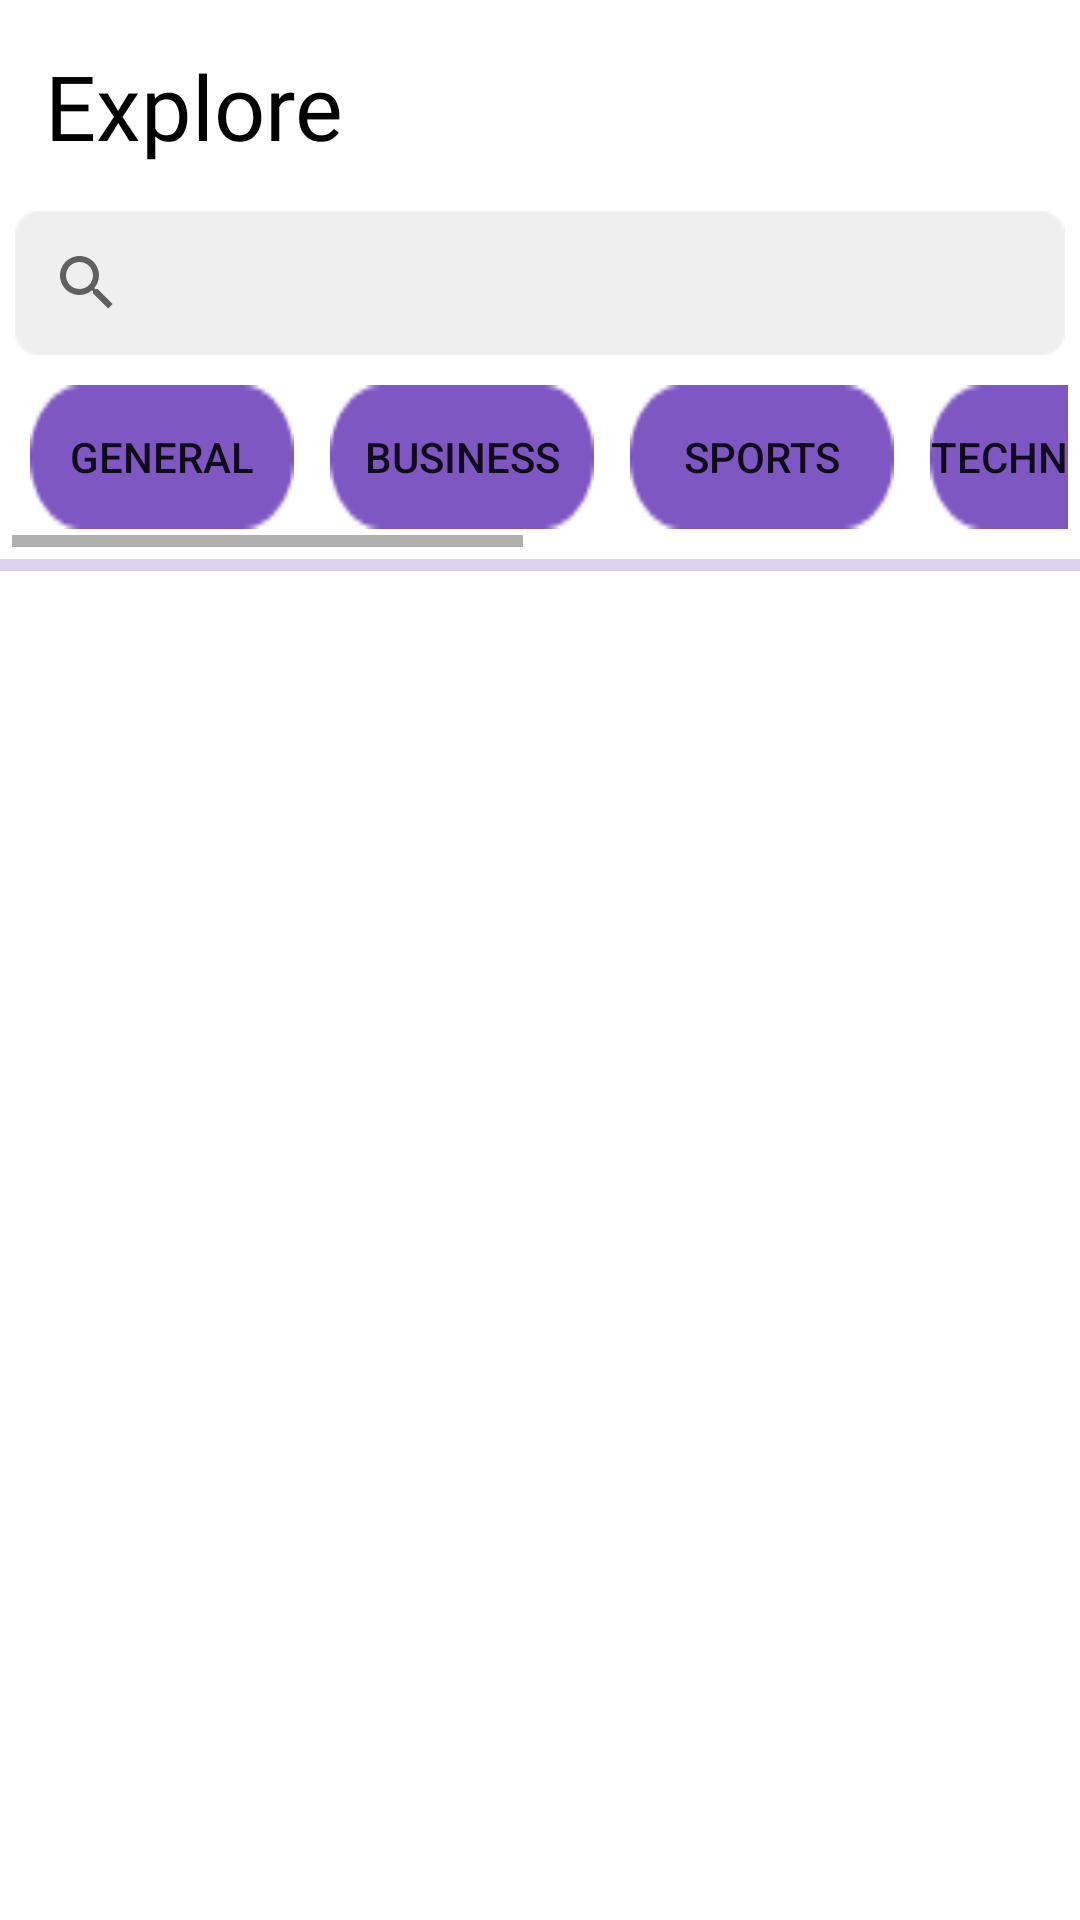

Here is an Android app screen rendered from its layout file. Give the layout XML and the strings, colors and styles it references.
<!-- AndroidManifest.xml: application theme Theme.DevDays2k23 -->
<!-- res/layout/activity_main.xml -->
<?xml version="1.0" encoding="utf-8"?>
<LinearLayout xmlns:android="http://schemas.android.com/apk/res/android"
    xmlns:app="http://schemas.android.com/apk/res-auto"
    xmlns:tools="http://schemas.android.com/tools"
    android:layout_width="match_parent"
    android:layout_height="match_parent"
    android:orientation="vertical"
    android:background="@color/white"
    tools:context=".MainActivity">

    <TextView
        android:layout_width="match_parent"
        android:layout_height="wrap_content"
        android:text="Explore"
        android:layout_marginLeft="15dp"
        android:layout_marginTop="15dp"
        android:textSize="30sp"
        android:fontFamily="@font/montserrat_medium"
        android:textColor="@color/black"
        android:id="@+id/app_title"/>

    <androidx.appcompat.widget.SearchView
        android:id="@+id/search_view"
        android:layout_width="wrap_content"
        android:layout_height="wrap_content"
        android:layout_gravity="center"
        android:layout_marginTop="15dp"
        android:background="@drawable/searchbar"
        app:queryHint="Search news"
        
        />

    <HorizontalScrollView
        android:layout_width="match_parent"
        android:layout_height="wrap_content"
        android:layout_margin="4dp"
        android:id="@+id/horizontal_buttons">

        <LinearLayout
            android:layout_width="match_parent"
            android:layout_height="wrap_content"
            android:orientation="horizontal">

            <Button
                android:layout_width="wrap_content"
                android:layout_height="wrap_content"
                android:id="@+id/btn_1"
                android:layout_margin="6dp"
                android:text="GENERAL"
                android:background="@drawable/small_rectangle"/>
            <Button
                android:layout_width="wrap_content"
                android:layout_height="wrap_content"
                android:id="@+id/btn_2"
                android:layout_margin="6dp"
                android:text="BUSINESS"
                android:background="@drawable/small_rectangle"/>
            <Button
                android:layout_width="wrap_content"
                android:layout_height="wrap_content"
                android:id="@+id/btn_3"
                android:layout_margin="6dp"
                android:text="SPORTS"
                android:background="@drawable/small_rectangle"/>
            <Button
                android:layout_width="wrap_content"
                android:layout_height="wrap_content"
                android:id="@+id/btn_4"
                android:layout_margin="6dp"
                android:text="TECHNOLOGY"
                android:background="@drawable/small_rectangle"/>
            <Button
                android:layout_width="wrap_content"
                android:layout_height="wrap_content"
                android:id="@+id/btn_5"
                android:layout_margin="6dp"
                android:text="HEALTH"
                android:background="@drawable/small_rectangle"/>
            <Button
                android:layout_width="wrap_content"
                android:layout_height="wrap_content"
                android:id="@+id/btn_6"
                android:layout_margin="6dp"
                android:text="ENTERTAINMENT"
                android:background="@drawable/small_rectangle"/>
            <Button
                android:layout_width="wrap_content"
                android:layout_height="wrap_content"
                android:id="@+id/btn_7"
                android:layout_margin="6dp"
                android:text="SCIENCE"
                android:background="@drawable/small_rectangle"/>


        </LinearLayout>

    </HorizontalScrollView>


    <com.google.android.material.progressindicator.LinearProgressIndicator
        android:layout_width="match_parent"
        android:layout_height="wrap_content"
        android:indeterminate="true"
        android:id="@+id/progress_bar"/>

    <androidx.recyclerview.widget.RecyclerView
        android:layout_width="match_parent"
        android:layout_height="wrap_content"
        android:id="@+id/news_recycler_view"/>




</LinearLayout>
<!-- resources referenced by this layout -->
<resources>
  <color name="black">#FF000000</color>
  <color name="white">#FFFFFFFF</color>
  <!-- drawable searchbar: png bitmap (drawable, 521 bytes) -->
  <!-- drawable small_rectangle: png bitmap (drawable, 673 bytes) -->
  <style name="Theme.DevDays2k23" parent="Theme.MaterialComponents.DayNight.NoActionBar">
          
          <item name="colorPrimary">@color/trendbg</item>
          <item name="colorPrimaryVariant">@color/trendbg</item>
          <item name="colorOnPrimary">@color/white</item>
          
          <item name="colorSecondary">@color/teal_200</item>
          <item name="colorSecondaryVariant">@color/teal_700</item>
          <item name="colorOnSecondary">@color/black</item>
          
          <item name="android:statusBarColor">@color/trendbg</item>
          
      </style>
  <color name="trendbg">#7E57C2</color>
  <color name="teal_200">#FF03DAC5</color>
  <color name="teal_700">#FF018786</color>
</resources>
